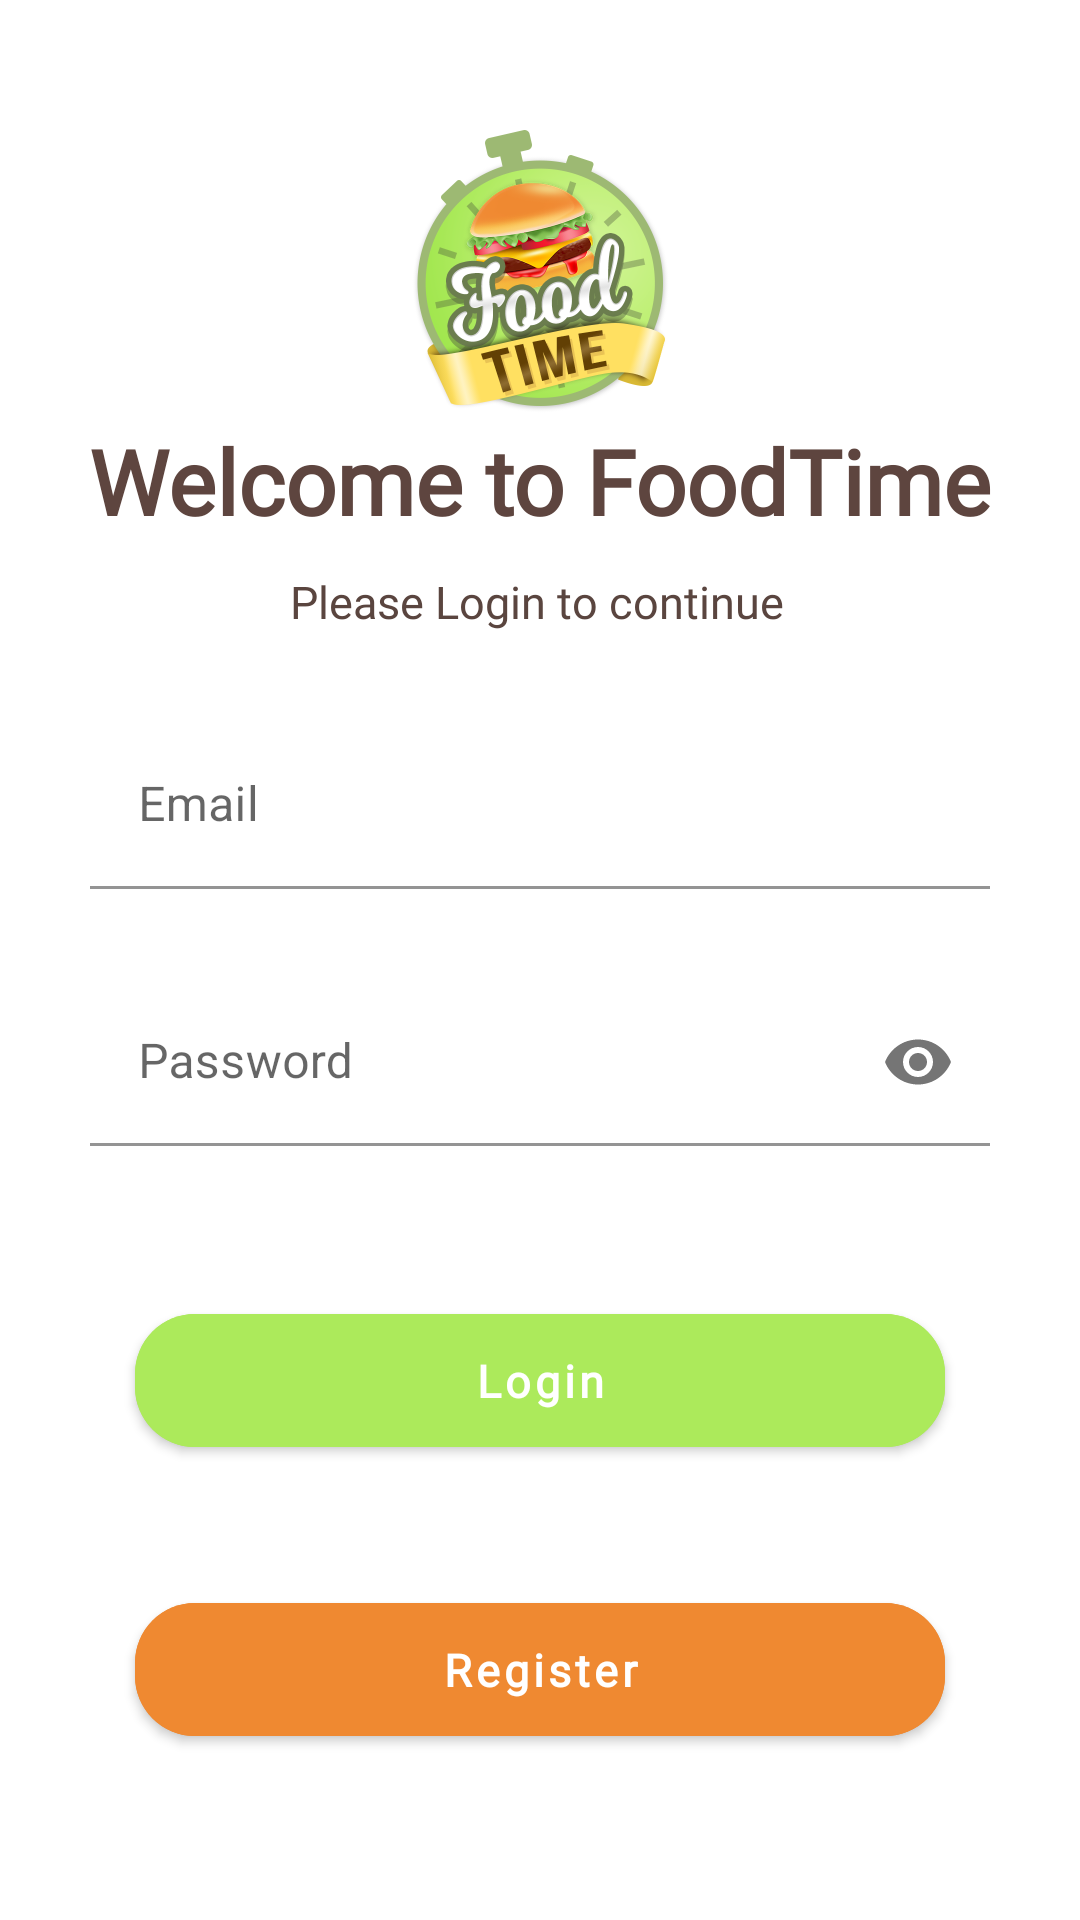

Produce the Android XML layout that renders to this screen, including the resource entries it uses.
<!-- AndroidManifest.xml: application theme Theme.KodluyoruzYemekSepetiFinalOdevi -->
<!-- res/layout/login_fragment.xml -->
<?xml version="1.0" encoding="utf-8"?>
<androidx.constraintlayout.widget.ConstraintLayout xmlns:android="http://schemas.android.com/apk/res/android"
    xmlns:app="http://schemas.android.com/apk/res-auto"
    xmlns:tools="http://schemas.android.com/tools"
    android:layout_width="match_parent"
    android:layout_height="match_parent"
    tools:context=".ui.login.LoginFragment">

    <ImageView
        android:id="@+id/imageView2"
        android:layout_width="100dp"
        android:layout_height="100dp"
        android:layout_marginTop="40dp"
        android:src="@drawable/icon_login"
        app:layout_constraintEnd_toEndOf="parent"
        app:layout_constraintStart_toStartOf="parent"
        app:layout_constraintTop_toTopOf="parent" />


    <TextView
        android:id="@+id/textWelcome"
        android:layout_width="wrap_content"
        android:layout_height="wrap_content"
        android:fontFamily="@font/notosanskrmedium"
        android:text="Welcome to FoodTime"
        android:textColor="#5E453F"
        android:textSize="30sp"
        android:textStyle="bold"
        app:layout_constraintEnd_toEndOf="parent"
        app:layout_constraintHorizontal_bias="0.5"
        app:layout_constraintStart_toStartOf="parent"
        app:layout_constraintTop_toBottomOf="@+id/imageView2" />

    <TextView
        android:id="@+id/textViewEnterAccount"
        android:layout_width="wrap_content"
        android:layout_height="wrap_content"
        android:layout_marginTop="10dp"
        android:fontFamily="@font/kleeone"
        android:text="Please Login to continue"
        android:textColor="#5A453F"
        android:textSize="15sp"
        app:layout_constraintEnd_toEndOf="parent"
        app:layout_constraintHorizontal_bias="0.495"
        app:layout_constraintStart_toStartOf="parent"
        app:layout_constraintTop_toBottomOf="@+id/textWelcome" />

    <com.google.android.material.textfield.TextInputLayout
        android:id="@+id/editTextEmail"
        android:layout_width="match_parent"
        android:layout_height="wrap_content"
        app:layout_constraintEnd_toEndOf="parent"
        app:layout_constraintStart_toStartOf="parent"
        app:layout_constraintTop_toBottomOf="@+id/textViewEnterAccount">

        <com.google.android.material.textfield.TextInputEditText
            android:layout_width="match_parent"
            android:layout_height="wrap_content"
            android:layout_marginHorizontal="30sp"
            android:layout_marginTop="30sp"
            android:backgroundTint="@color/white"
            android:hint="Email"
            android:inputType="textEmailAddress"
            android:textColor="@color/black" />
    </com.google.android.material.textfield.TextInputLayout>


    <com.google.android.material.textfield.TextInputLayout
        android:id="@+id/editTextPassword"
        android:layout_width="match_parent"
        android:layout_height="wrap_content"
        app:endIconMode="password_toggle"
        app:layout_constraintTop_toBottomOf="@+id/editTextEmail">

        <com.google.android.material.textfield.TextInputEditText
            android:layout_width="match_parent"
            android:layout_height="wrap_content"
            android:layout_marginHorizontal="30sp"
            android:layout_marginTop="30sp"
            android:backgroundTint="@color/white"
            android:hint="Password"
            android:inputType="textPassword"
            android:textColor="@color/black" />

    </com.google.android.material.textfield.TextInputLayout>


    <com.google.android.material.button.MaterialButton
        android:id="@+id/btnLogin"
        android:layout_width="match_parent"
        android:layout_height="wrap_content"
        android:layout_marginStart="45dp"
        android:layout_marginTop="50dp"
        android:layout_marginEnd="45dp"
        android:backgroundTint="#acea5b"
        android:fontFamily="@font/kleeone"
        android:padding="12dp"
        android:text="Login"
        android:textAllCaps="false"
        android:textColor="@color/white"
        android:textSize="15sp"
        android:textStyle="bold"
        app:cornerRadius="20dp"
        app:layout_constraintEnd_toEndOf="parent"
        app:layout_constraintHorizontal_bias="1.0"
        app:layout_constraintStart_toStartOf="parent"
        app:layout_constraintTop_toBottomOf="@+id/editTextPassword" />

    <com.google.android.material.button.MaterialButton
        android:id="@+id/btnRegister"
        android:layout_width="match_parent"
        android:layout_height="wrap_content"
        android:layout_marginStart="45dp"
        android:layout_marginTop="40dp"
        android:layout_marginEnd="45dp"
        android:backgroundTint="#ef8931"
        android:fontFamily="@font/kleeone"
        android:padding="12dp"
        android:text="Register"
        android:textAllCaps="false"
        android:textColor="@color/white"
        android:textSize="15sp"
        android:textStyle="bold"
        app:cornerRadius="20dp"
        app:layout_constraintEnd_toEndOf="parent"
        app:layout_constraintHorizontal_bias="0.0"
        app:layout_constraintStart_toStartOf="parent"
        app:layout_constraintTop_toBottomOf="@+id/btnLogin" />
</androidx.constraintlayout.widget.ConstraintLayout>
<!-- resources referenced by this layout -->
<resources>
  <!-- drawable icon_login: png bitmap (drawable-v24, 158378 bytes) -->
  <style name="Theme.KodluyoruzYemekSepetiFinalOdevi" parent="Theme.MaterialComponents.DayNight.NoActionBar">
          
          <item name="colorPrimary">@color/purple_500</item>
          <item name="colorPrimaryVariant">@color/white</item>
          <item name="colorOnPrimary">@color/white</item>
          
          <item name="colorSecondary">@color/teal_200</item>
          <item name="colorSecondaryVariant">@color/teal_700</item>
          <item name="colorOnSecondary">@color/black</item>
          
          <item name="android:statusBarColor" tools:targetApi="l">?attr/colorPrimaryVariant</item>
          
      </style>
  <!-- not gathered from this repository: default colours our renderer supplied (Android Studio template values) -->
  <color name="purple_500">#FF6200EE</color>
  <color name="teal_200">#FF03DAC5</color>
  <color name="teal_700">#FF018786</color>
  <color name="black">#FF000000</color>
  <color name="white">#FFFFFFFF</color>
</resources>
